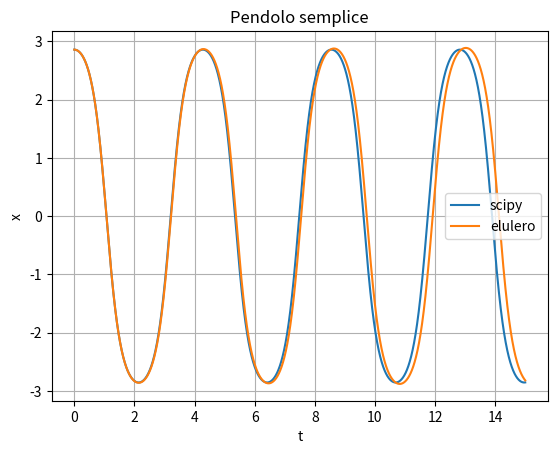

The matplotlib source for this figure:
import numpy as np
import scipy.integrate
import  matplotlib.pyplot as plt

#parametri
N = 100000      #numero di punti
l = 1           #lunghezza pendolo
g = 9.81        #accellerazione di gravita'
o0 = g/l        #frequenza piccole oscillazioni
v0 = 0          #condizioni iniziali velocita'
x0 = np.pi/1.1	#condizioni iniziali posizione
tf = 15         #fin dove integrare

#odeint
def ODE_1(y, t):
    """
    equzione da risolvere per odeint
    """
    theta, omega = y
    dydt = [omega,  - o0*np.sin(theta)]
    return dydt


y0 = [x0, v0] #x(0), x'(0)
t = np.linspace(0, tf, N+1)
sol = scipy.integrate.odeint(ODE_1, y0, t)

x_scipy = sol[:,0]

#metodo di eulero
def ODE_2(x, v):
    """
    equzione da risolvere per eulero
    """
    x_dot = v
    v_dot = -o0*np.sin(x)
    return x_dot, v_dot

def eulero(N, tf, x0, v0):
    """
    si usa che dx/dt = (x[i+1]-x[i])/dt
    che e' praticamente la definizione di rapporto incrementale
    discretizzata la derivata sappiamo a cosa eguagliarla
    perche dx/dt = g(x(t)) nella fattispecie g(x) = x
    quindi discretizzando tutto:
    (x[i+1]-x[i])/dt = x[i]
    da cui si isola x[i+1]
    """
    dt = tf/N #passo di integrazione
    x = np.zeros(N+1)
    v = np.zeros(N+1)
    x[0], v[0] = x0, v0

    for i in range(N):
        dx, dv = ODE_2(x[i], v[i])
        x[i+1] = x[i] + dt*dx
        v[i+1] = v[i] + dt*dv

    return x, v

x_eulero, _ = eulero(N, tf, x0, v0)


plt.figure(1)

plt.title('Pendolo semplice')
plt.xlabel('t')
plt.ylabel('x')
plt.plot(t, x_scipy, label='scipy')
plt.plot(t, x_eulero, label='elulero')
plt.legend(loc='best')
plt.grid()

plt.show()